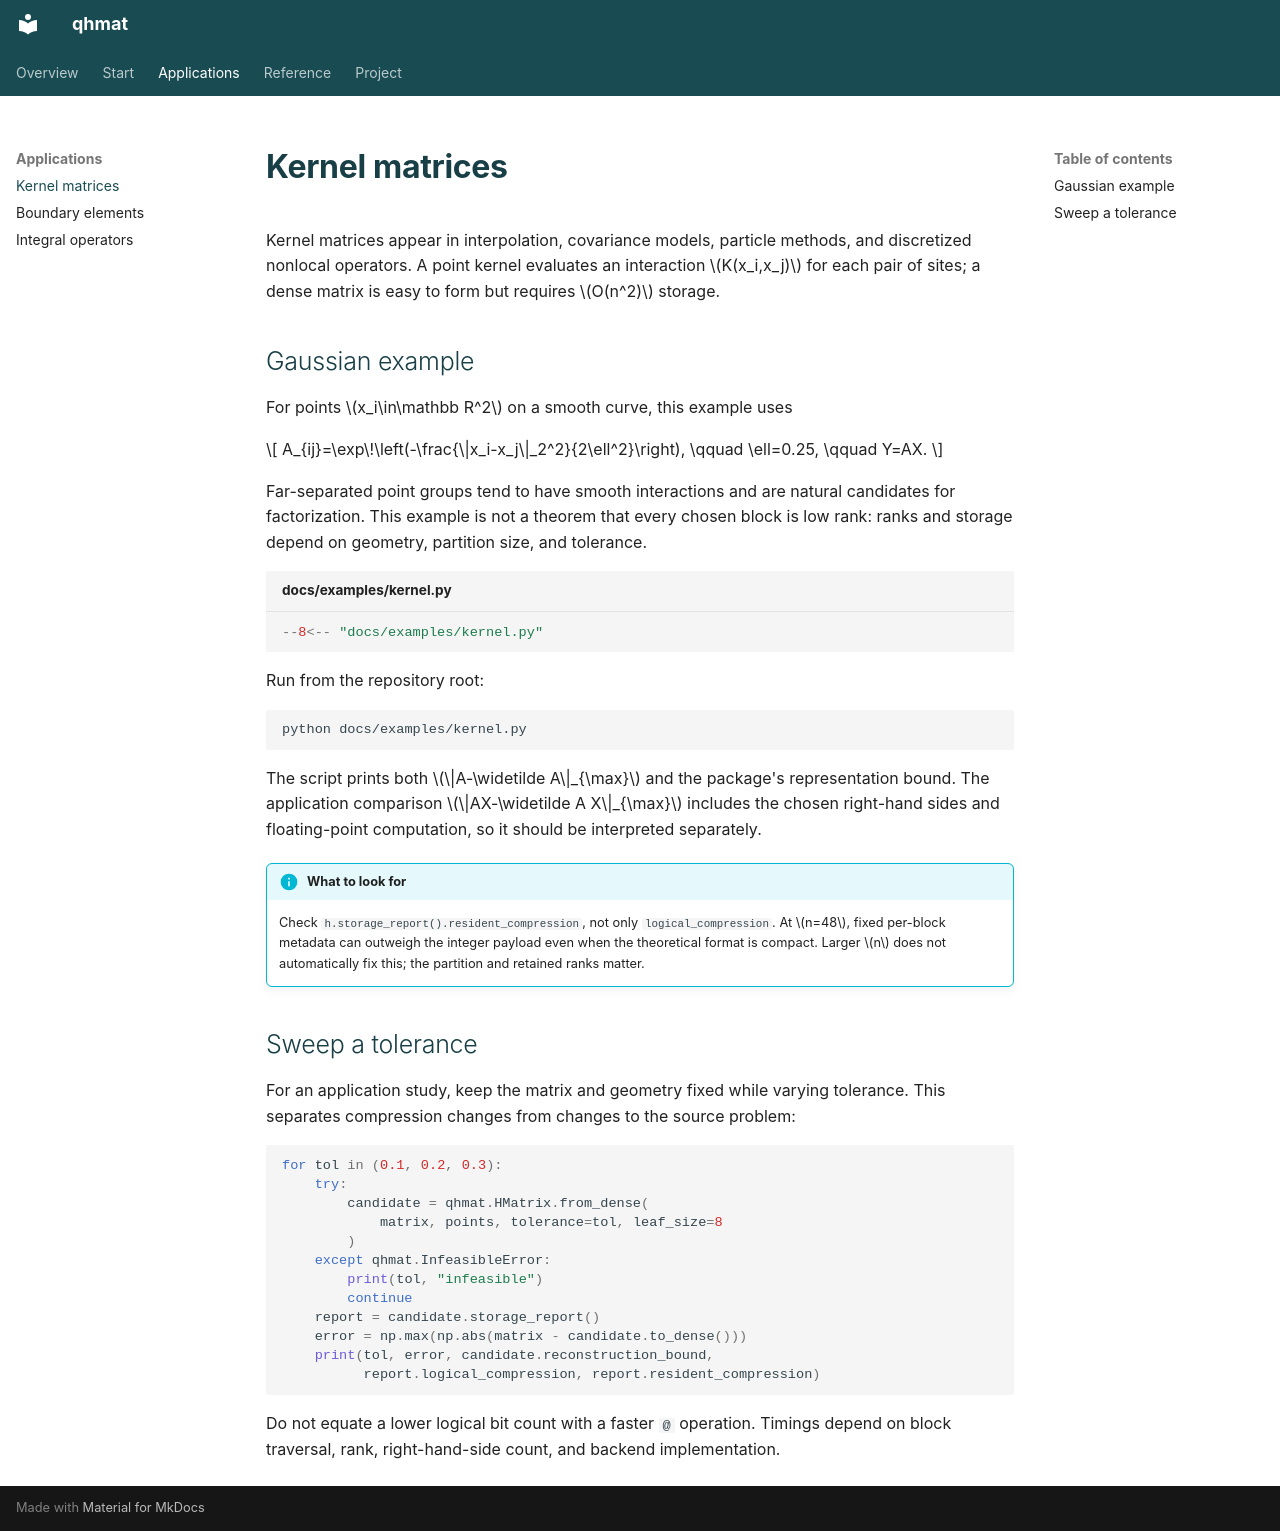

repository: inEXASCALE/qhmat · page: kernel.html · generator: mkdocs

# Kernel matrices

Kernel matrices appear in interpolation, covariance models, particle methods, and discretized nonlocal operators. A point kernel evaluates an interaction $K(x_i,x_j)$ for each pair of sites; a dense matrix is easy to form but requires $O(n^2)$ storage.

## Gaussian example

For points $x_i\in\mathbb R^2$ on a smooth curve, this example uses

$$
A_{ij}=\exp\!\left(-\frac{\|x_i-x_j\|_2^2}{2\ell^2}\right),
\qquad \ell=0.25,
\qquad Y=AX.
$$

Far-separated point groups tend to have smooth interactions and are natural candidates for factorization. This example is not a theorem that every chosen block is low rank: ranks and storage depend on geometry, partition size, and tolerance.

```python title="docs/examples/kernel.py"
--8<-- "docs/examples/kernel.py"
```

Run from the repository root:

```bash
python docs/examples/kernel.py
```

The script prints both $\|A-\widetilde A\|_{\max}$ and the package's representation bound. The application comparison $\|AX-\widetilde A X\|_{\max}$ includes the chosen right-hand sides and floating-point computation, so it should be interpreted separately.

!!! info "What to look for"
    Check `h.storage_report().resident_compression`, not only `logical_compression`. At $n=48$, fixed per-block metadata can outweigh the integer payload even when the theoretical format is compact. Larger $n$ does not automatically fix this; the partition and retained ranks matter.

## Sweep a tolerance

For an application study, keep the matrix and geometry fixed while varying tolerance. This separates compression changes from changes to the source problem:

```python
for tol in (0.1, 0.2, 0.3):
    try:
        candidate = qhmat.HMatrix.from_dense(
            matrix, points, tolerance=tol, leaf_size=8
        )
    except qhmat.InfeasibleError:
        print(tol, "infeasible")
        continue
    report = candidate.storage_report()
    error = np.max(np.abs(matrix - candidate.to_dense()))
    print(tol, error, candidate.reconstruction_bound,
          report.logical_compression, report.resident_compression)
```

Do not equate a lower logical bit count with a faster `@` operation. Timings depend on block traversal, rank, right-hand-side count, and backend implementation.
